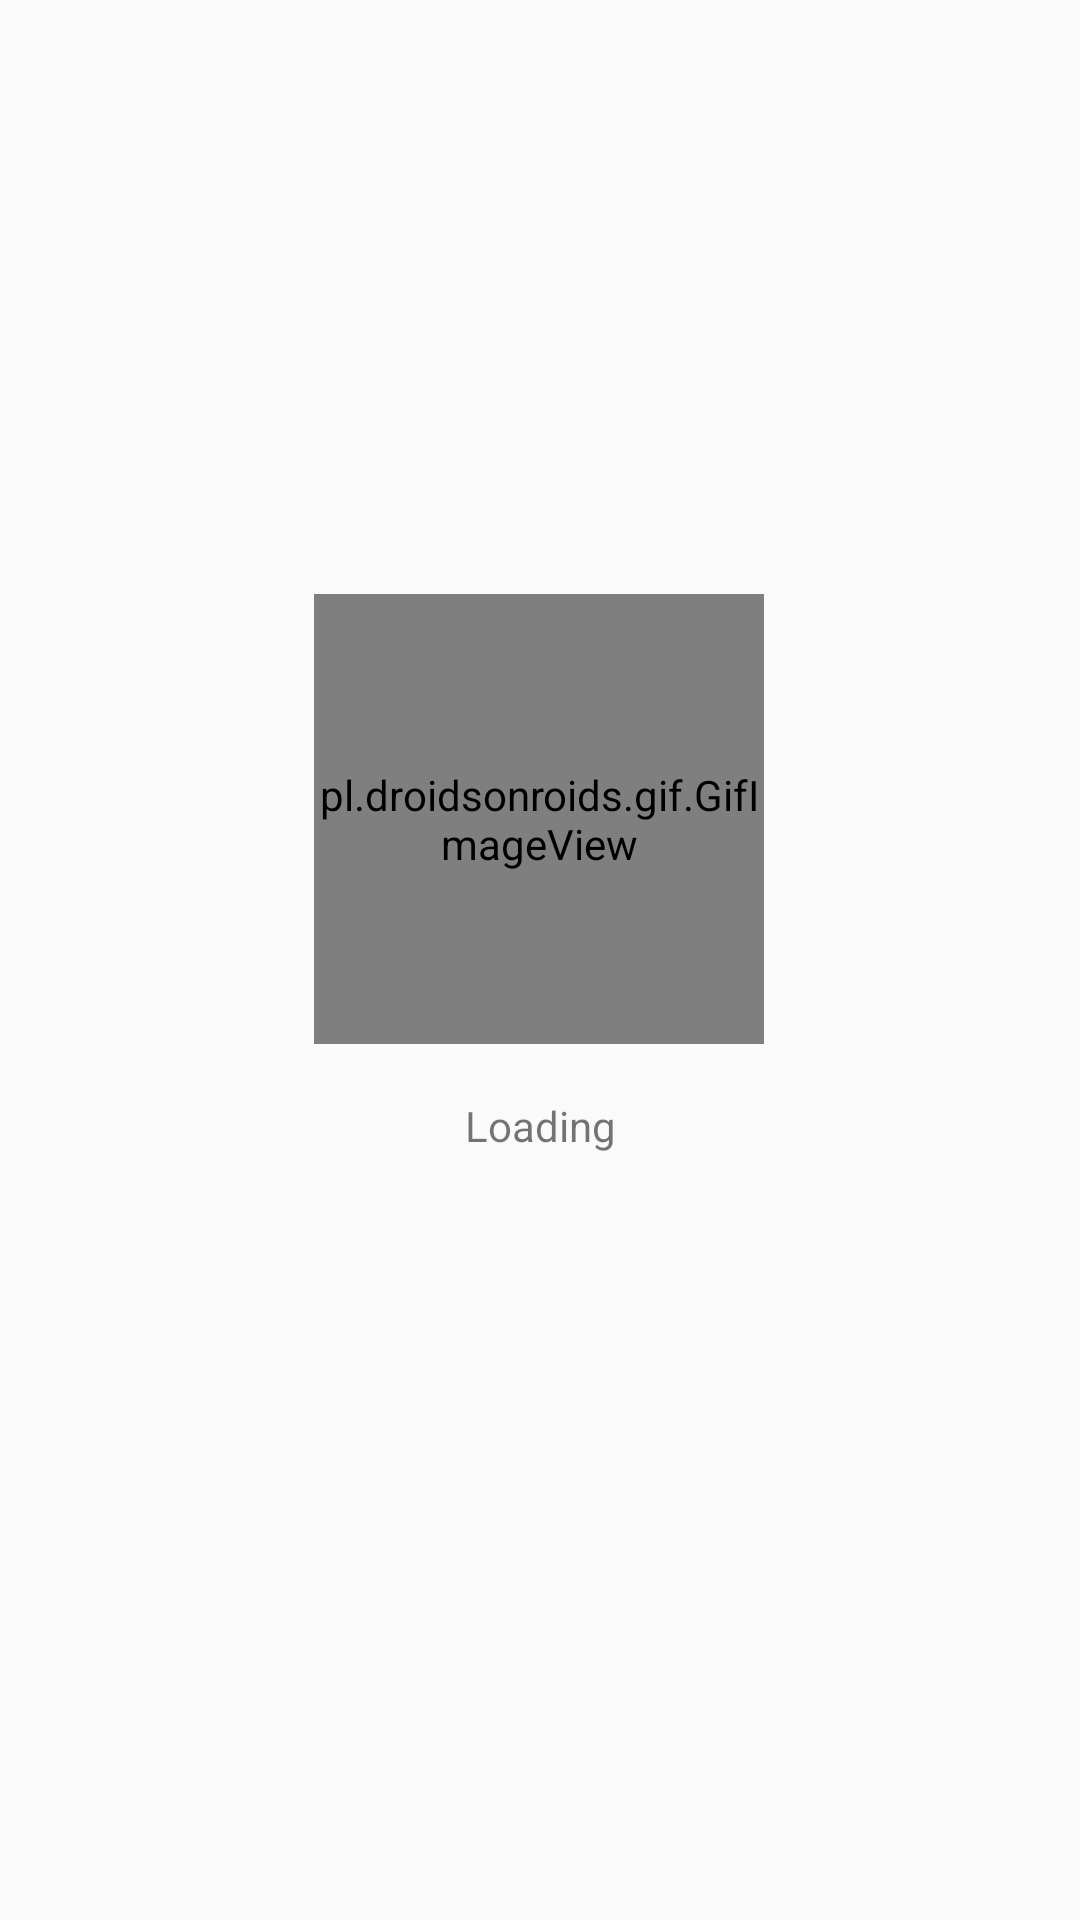

Write the Android layout XML for this screen, with the resource values it uses.
<!-- AndroidManifest.xml: application theme Theme.Hungrypartner -->
<!-- res/layout/activity_loading.xml -->
<?xml version="1.0" encoding="utf-8"?>
<androidx.constraintlayout.widget.ConstraintLayout xmlns:android="http://schemas.android.com/apk/res/android"
    xmlns:app="http://schemas.android.com/apk/res-auto"
    xmlns:tools="http://schemas.android.com/tools"
    android:layout_width="match_parent"
    android:layout_height="match_parent"
    tools:context=".LoadingActivity">

    <pl.droidsonroids.gif.GifImageView
        android:id="@+id/gifImageView"
        android:layout_width="150dp"
        android:layout_height="150dp"
        android:src="@drawable/logo_animation"
        app:layout_constraintBottom_toBottomOf="parent"
        app:layout_constraintEnd_toEndOf="parent"
        app:layout_constraintHorizontal_bias="0.498"
        app:layout_constraintStart_toStartOf="parent"
        app:layout_constraintTop_toTopOf="parent"
        app:layout_constraintVertical_bias="0.404" />

    <TextView
        android:id="@+id/textView2"
        android:layout_width="wrap_content"
        android:layout_height="wrap_content"
        android:text="Loading"
        app:layout_constraintBottom_toBottomOf="parent"
        app:layout_constraintEnd_toEndOf="parent"
        app:layout_constraintStart_toStartOf="parent"
        app:layout_constraintTop_toBottomOf="@+id/gifImageView"
        app:layout_constraintVertical_bias="0.065" />

</androidx.constraintlayout.widget.ConstraintLayout>
<!-- resources referenced by this layout -->
<resources>
  <style name="Theme.Hungrypartner" parent="Base.Theme.Hungrypartner" />
  <style name="Base.Theme.Hungrypartner" parent="Theme.AppCompat.DayNight.NoActionBar">
          
          
          <item name="colorPrimary">@color/lavender</item>
      </style>
  <color name="lavender">#8692f7</color>
</resources>
